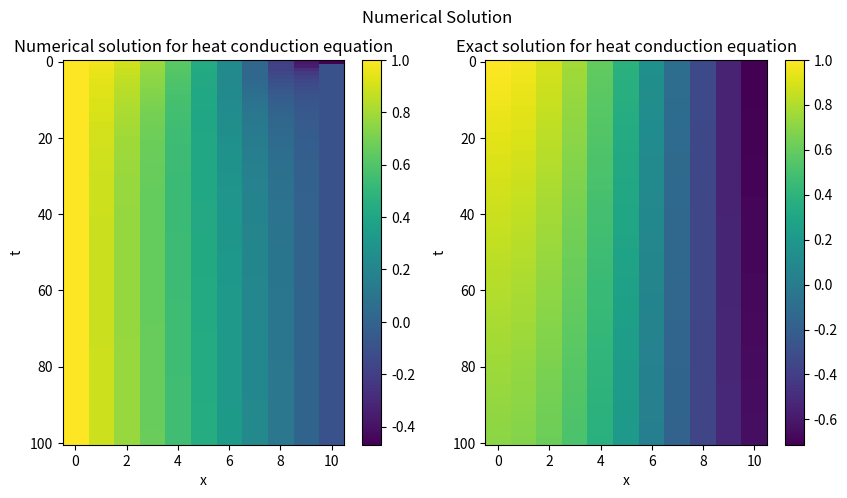
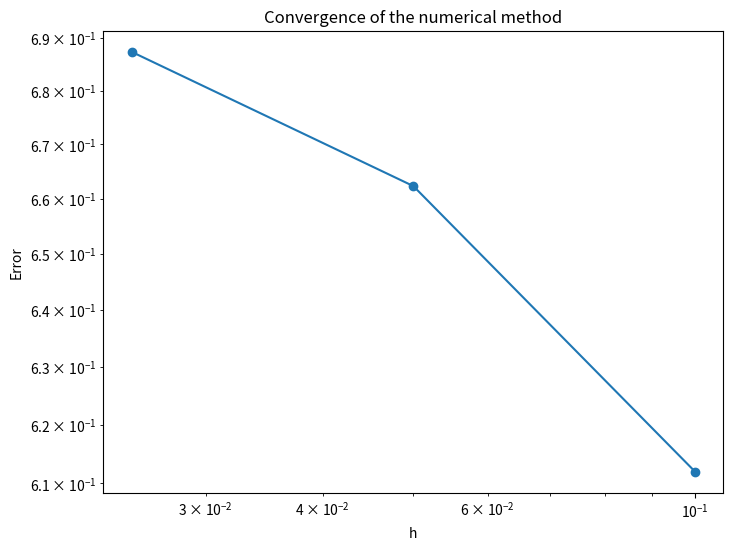

Here is the Python script that generated these plots, in order:
import numpy as np
import matplotlib.pyplot as plt

def f(x):
    return x**4 - 2.5*x**2 + 1

n = 10
M = 100
t_star = 0.2

h = 1/n
tau = t_star/M

u = np.zeros((M+1, n+1))
u[0] = f(np.linspace(0, 1, n+1))
u[:, 0] = 1
u[:, n] = u[:, n-1] - h

for m in range(M):
    for j in range(1, n):
        u[m+1, j] = u[m, j] + tau*(u[m, j-1] - 2*u[m, j] + u[m, j+1])/h**2

#Exact solution
exact_u = np.zeros((M+1, n+1))
for m in range(M+1):
    for j in range(n+1):
        exact_u[m, j] = np.exp(-m*tau)*(f(j*h) - (np.exp(1) - 1)/(np.exp(1) + 1)*(1 - np.exp(-(np.exp(1) + 1)/2*m*tau)*np.cos(j*h)))

#Convergence analysis
h_values = []
err_values = []
for i in range(3):
    n_new = n*(2**i)
    h_new = 1/n_new
    tau_new = (t_star/M)*(n/n_new)**2
    u_new = np.zeros((M+1, n_new+1))
    u_new[0] = f(np.linspace(0, 1, n_new+1))
    u_new[:, 0] = 1
    u_new[:, n_new] = u_new[:, n_new-1] - h_new
    
    for m in range(M):
        for j in range(1, n_new):
            u_new[m+1, j] = u_new[m, j] + tau_new*(u_new[m, j-1] - 2*u_new[m, j] + u_new[m, j+1])/h_new**2
    
    #Exact solution for new grid
    exact_u_new = np.zeros((M+1, n_new+1))
    for m in range(M+1):
        for j in range(n_new+1):
            exact_u_new[m, j] = np.exp(-m*tau_new)*(f(j*h_new) - (np.exp(1) - 1)/(np.exp(1) + 1)*(1 - np.exp(-(np.exp(1) + 1)/2*m*tau_new)*np.cos(j*h_new)))
    
    #Error calculation
    err = np.max(np.abs(u_new - exact_u_new))
    h_values.append(h_new)
    err_values.append(err)
    
#Convergence rate
convergence_order_h = -(np.log(err_values[2])-np.log(err_values[1]))/np.log(2)
convergence_order_tau = -(np.log(err_values[1])-np.log(err_values[0]))/np.log(2)

#Plotting
plt.figure(figsize=(10,5))
plt.suptitle("Numerical Solution")
plt.subplot(121)
plt.imshow(u, aspect='auto')
plt.xlabel("x")
plt.ylabel("t")
plt.title("Numerical solution for heat conduction equation")
plt.colorbar()
plt.subplot(122)
plt.imshow(exact_u, aspect='auto')
plt.xlabel("x")
plt.ylabel("t")
plt.title("Exact solution for heat conduction equation")
plt.colorbar()

plt.figure(figsize=(8,6))
plt.loglog(h_values, err_values, marker='o')
plt.xlabel("h")
plt.ylabel("Error")
plt.title("Convergence of the numerical method")
plt.show()
